Dataset: images (GitHub, dontlikejs/data). Classes: moderate fog, thick fog, thin fog.

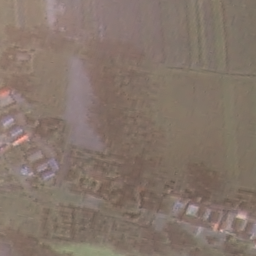
Label: thin fog

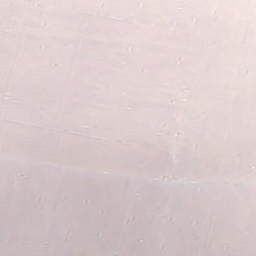
Label: thick fog

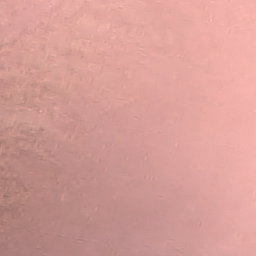
Label: moderate fog

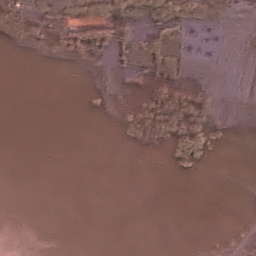
Label: thin fog

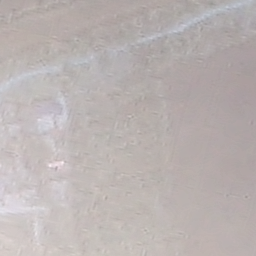
Label: thick fog

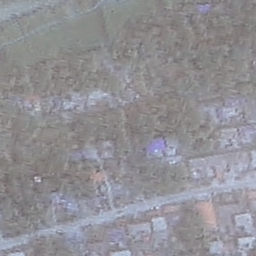
Label: moderate fog
